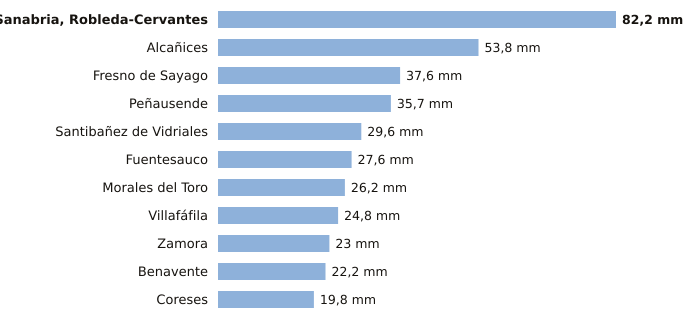

The data file committed next to this chart (first rows):
estacion, provincia, indicativo, mm_6_dias_anteriores, mm_hoy, mm_7_dias, horas_de_hoy
Sanabria, Robleda-Cervantes, Zamora, 2766E, 82.2, 0.0, 82.2, 3
Alcañices, Zamora, 2966D, 53.8, 0.0, 53.8, 2
Fresno de Sayago, Zamora, 2885K, 37.6, 0.0, 37.6, 2
Peñausende, Zamora, 2882D, 35.7, 0.0, 35.7, 3
Santibañez de Vidriales, Zamora, 2777K, 29.6, 0.0, 29.6, 2
Fuentesauco, Zamora, 2555B, 27.6, 0.0, 27.6, 1
Morales del Toro, Zamora, 2536D, 26.2, 0.0, 26.2, 3
Villafáfila, Zamora, 2611D, 24.8, 0.0, 24.8, 2
Zamora, Zamora, 2614, 23.0, 0.0, 23.0, 3
Benavente, Zamora, 2755X, 22.2, 0.0, 22.2, 3
Coreses, Zamora, 2565, 19.8, 0.0, 19.8, 3
